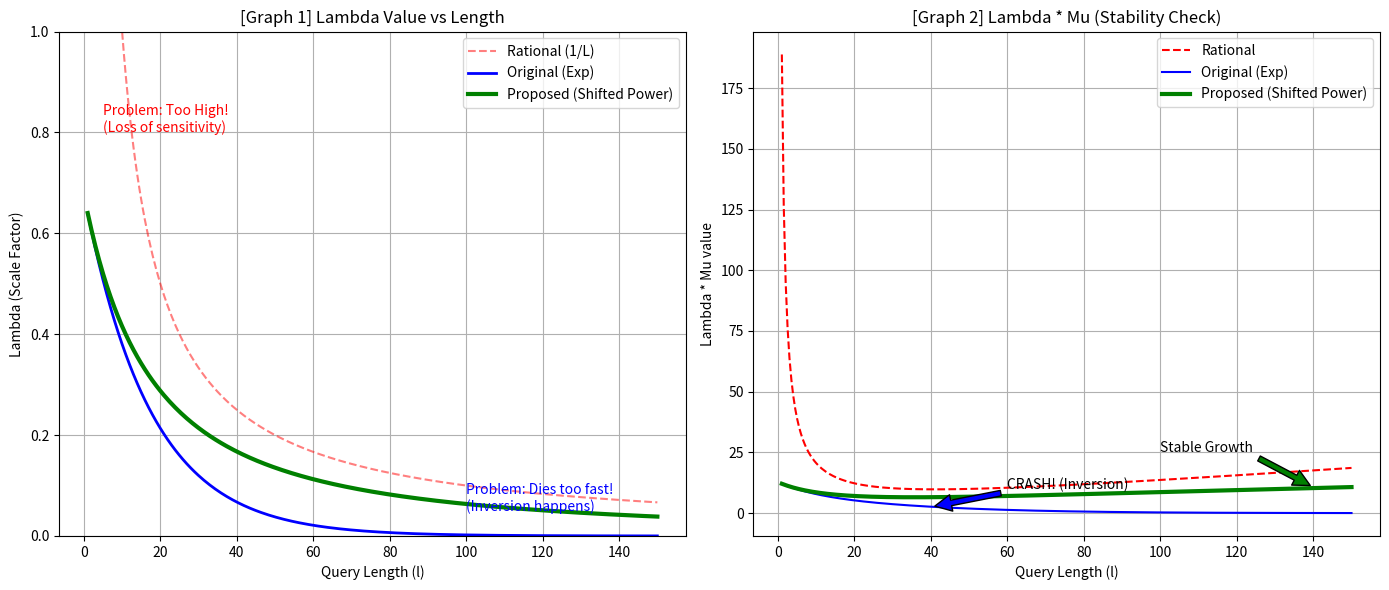

The matplotlib source for this figure: (Note: this script raises an exception after producing the figure.)
import numpy as np
import matplotlib.pyplot as plt

# 1. 설정: 길이 범위 (1 ~ 150)
l = np.linspace(1, 150, 300)

# 2. Mu 함수 (고정: 2차식 증가)
# l^2에 비례하여 커지는 값. Lambda가 이걸 버텨줘야 E-value가 정상 작동함.
mu = 0.01115566 * (l**2) + 0.06267775 * l + 18.8132141

# 3. 비교할 세 가지 Lambda 모델

# A. [기존] 지수 함수 (Exponential)
# - 문제: 너무 빨리 0이 됨
lam_exp = 0.67754035 * np.exp(-0.05775654 * l)

# B. [실패했던] 단순 유리 함수 (Simple Rational, 1/L)
# - 문제: 초반(Length 작을 때)에 값이 폭발함 -> 변별력 상실
# - 비교를 위해 Scale은 L=40 쯤에서 지수함수와 만나도록 조정
lam_rational = 10.0 / l 

# C. [제안] Shifted Power Law (Hybrid)
# - 전략: 초반엔 상수항 1 때문에 완만하고, 후반엔 1/L^c 로 버팀
# - 파라미터: c=1.5 (적당한 꼬리), a, b는 기존 지수함수와 시작점/기울기 일치시킴
a = 0.67754035
c = 1.5
b = 0.05775654 / c
lam_proposed = a / np.power(1 + b * l, c)

# 4. 시각화
fig, ax = plt.subplots(1, 2, figsize=(14, 6))

# --- 그래프 1: Lambda 값 자체의 변화 ---
ax[0].plot(l, lam_rational, 'r--', label='Rational (1/L)', alpha=0.5)
ax[0].plot(l, lam_exp, 'b-', label='Original (Exp)', linewidth=2)
ax[0].plot(l, lam_proposed, 'g-', label='Proposed (Shifted Power)', linewidth=3)
ax[0].set_ylim(0, 1.0) # 폭발하는 유리함수 잘라내고 보기 위해
ax[0].set_title("[Graph 1] Lambda Value vs Length")
ax[0].set_xlabel("Query Length (l)")
ax[0].set_ylabel("Lambda (Scale Factor)")
ax[0].legend()
ax[0].grid(True)
ax[0].text(5, 0.8, "Problem: Too High!\n(Loss of sensitivity)", color='red')
ax[0].text(100, 0.05, "Problem: Dies too fast!\n(Inversion happens)", color='blue')

# --- 그래프 2: Lambda * Mu (E-value의 핵심) ---
# 이 값이 "증가"해야 E-value가 정상적으로 작동함.
# 내려가면 -> "길이가 긴데 E-value가 나빠지는" 역전 현상 발생
prod_exp = lam_exp * mu
prod_rational = lam_rational * mu
prod_proposed = lam_proposed * mu

ax[1].plot(l, prod_rational, 'r--', label='Rational')
ax[1].plot(l, prod_exp, 'b-', label='Original (Exp)')
ax[1].plot(l, prod_proposed, 'g-', label='Proposed (Shifted Power)', linewidth=3)
ax[1].set_title("[Graph 2] Lambda * Mu (Stability Check)")
ax[1].set_xlabel("Query Length (l)")
ax[1].set_ylabel("Lambda * Mu value")
ax[1].legend()
ax[1].grid(True)

# 화살표로 설명
ax[1].annotate('CRASH! (Inversion)', xy=(40, prod_exp[80]), xytext=(60, 10),
             arrowprops=dict(facecolor='blue', shrink=0.05))
ax[1].annotate('Stable Growth', xy=(140, prod_proposed[-1]), xytext=(100, 25),
             arrowprops=dict(facecolor='green', shrink=0.05))

plt.tight_layout()
plt.show()
plt.savefig("results/lambda_models_comparison.png", dpi=300)
plt.close()
